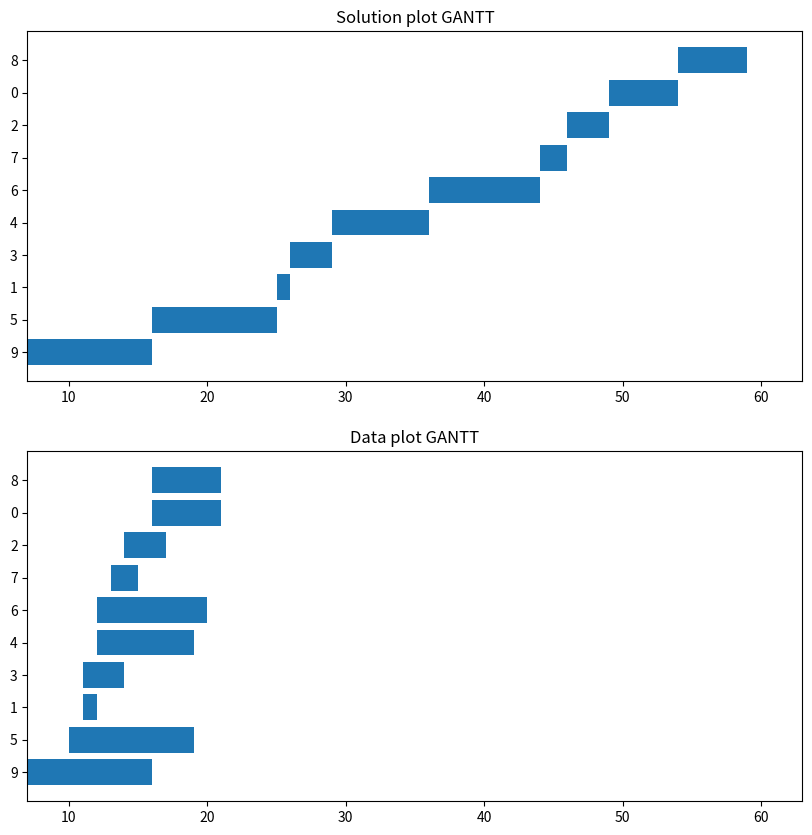

Write Python code to recreate this figure.
import random
import numpy as np
import matplotlib.pyplot as plt


def generate_data(n):
    """
        n number of jobs
        generates random release release dates (rj) using the poisson process
        process time (pj) is a random integer generated randomly ranging from 0 to 10
        due dates (dj) follow this formula: rj + pj + random integer between 0 and 10
        jobs is a list of tuples (rj, pj, dj, id) 
    """
    release_date = np.random.poisson(lam=12, size=n)
    process_time = [random.randint(1, 10) for _ in range(len(release_date))]
    due_date = [x[0] + x[1] + random.randint(0, 10) for x in zip(release_date, process_time)]
    jobs = list(zip(release_date, process_time, due_date, range(n)))
    return jobs

def schedule(data):
    """
        data contains : release date, due date, process time, jobID
        data = [(r0, d0, p0, jobID), ..., (rj, dj, pj, jobID)...]
        sort by release date then sort by due date
    """
    sorted_jobs = sorted(data, key = lambda job : (job[0], job[1]))
    return sorted_jobs

if __name__ == '__main__' :
    data = generate_data(10)
    res = schedule(data)
    aux_res = res.copy()
    print(res)
    for i in range(1, len(res)):
        res[i] = (max(res[i-1][0] + res[i-1][1], res[i][0]), res[i][1], res[i][2], res[i][3])
    
    # plotting the GANTT diagram
    plt.figure(figsize = (10, 10))
    plt.subplot(2, 1, 1)
    plt.barh(y = [str(x[3]) for x in res], width = [x[1] for x in res], left= [x[0] for x in res])
    plt.title("Solution plot GANTT")
    plt.xlim([min([x[0] for x in aux_res]), max([max(res[i-1][0] + res[i-1][1], res[i][0]) + x[1] for x in aux_res])])
    plt.subplot(2, 1, 2)
    plt.barh(y = [str(x[3]) for x in aux_res], width = [x[1] for x in aux_res], left= [x[0] for x in aux_res])
    plt.xlim([min([x[0] for x in aux_res]), max([max(res[i-1][0] + res[i-1][1], res[i][0]) + x[1] for x in aux_res])])
    plt.title("Data plot GANTT")
    plt.show()
